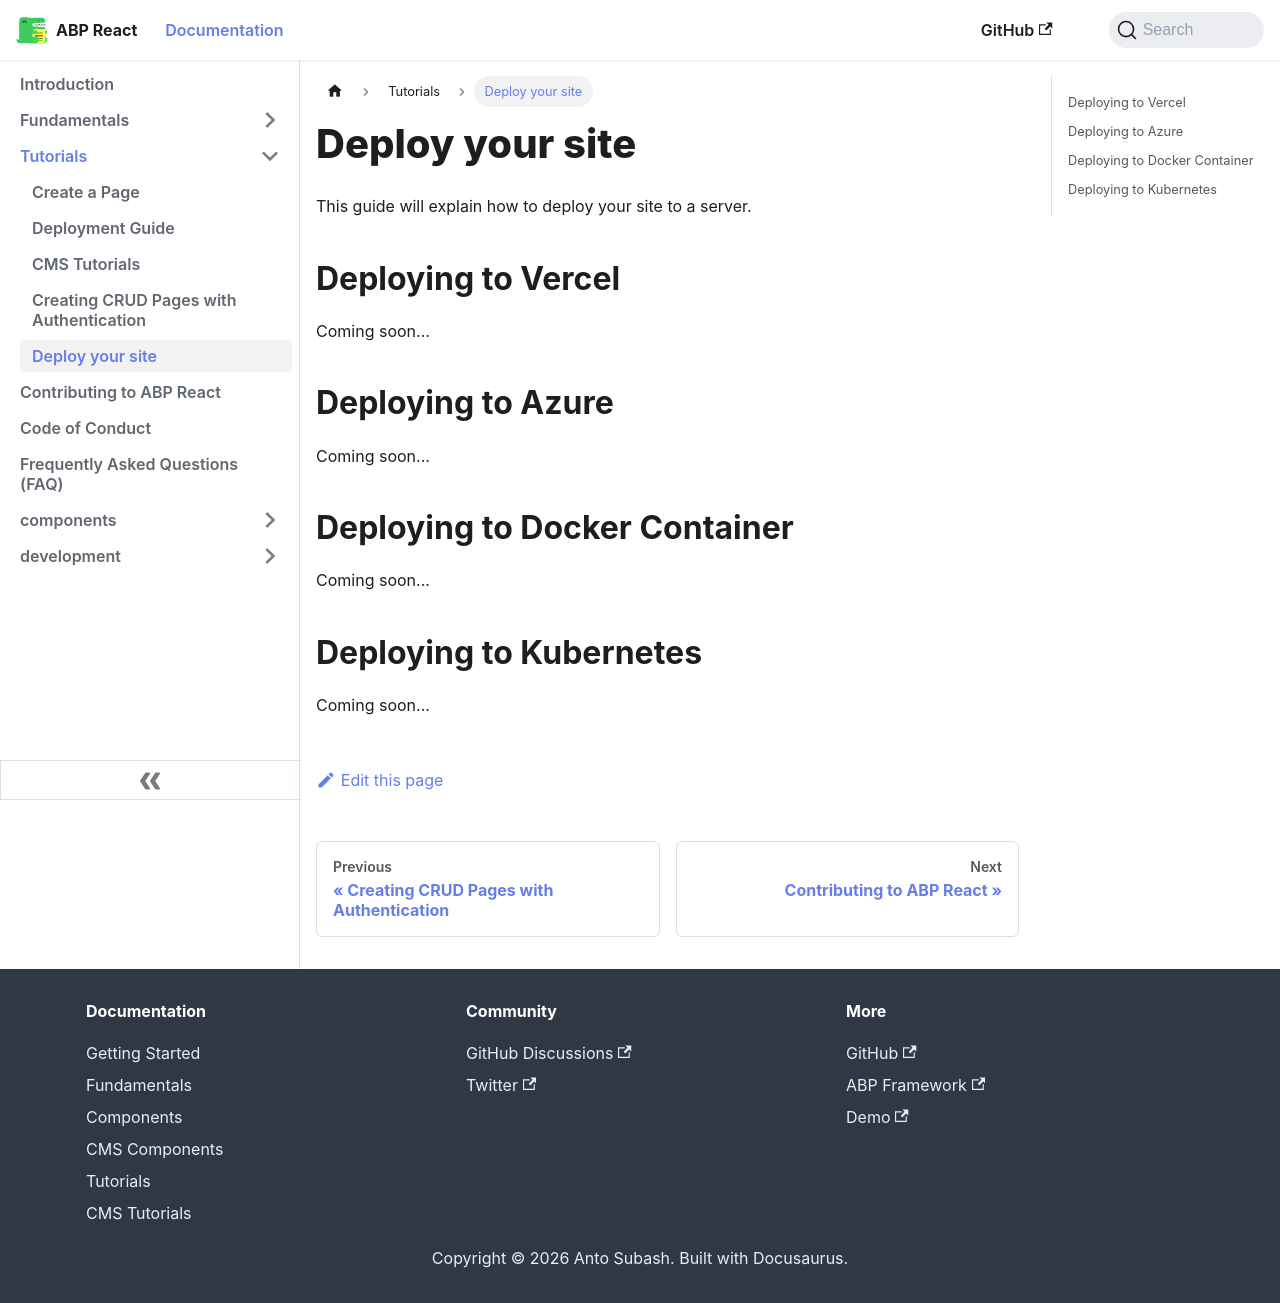

repository: antosubash/abp-react · page: docs/tutorials/deploy-your-site/index.html · generator: docusaurus

---
sidebar_position: 5
---

# Deploy your site

This guide will explain how to deploy your site to a server.

## Deploying to Vercel

Coming soon...

## Deploying to Azure

Coming soon...

## Deploying to Docker Container

Coming soon...

## Deploying to Kubernetes

Coming soon...
